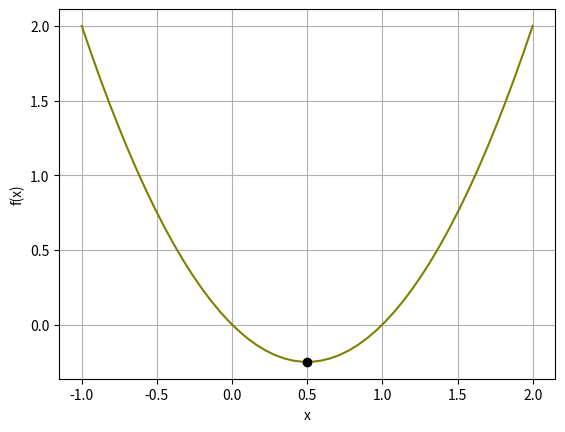

Generate this figure with matplotlib:
# Spyder (Python) – Code C031   
"""Nonlinear programming problem by using SciPy"""  
import numpy as np  
import scipy.optimize as opt  
objective = np.poly1d([1.0, -1.0, 0.0])  
print(objective)  
x0 = 2.5  
results = opt.minimize(objective,x0)  
import matplotlib.pylab as plt  
x = np.linspace(-1,2)  
plt.plot(x,objective(x), color='olive')  
plt.plot(results.x,objective(results.x),'ko')  
plt.xlabel('x')  
plt.ylabel('f(x)')  
plt.grid(True)  
print("Resposta: x=%f" % results.x)  
#plt.savefig('Fig-3.1.png')  
#plt.show()

